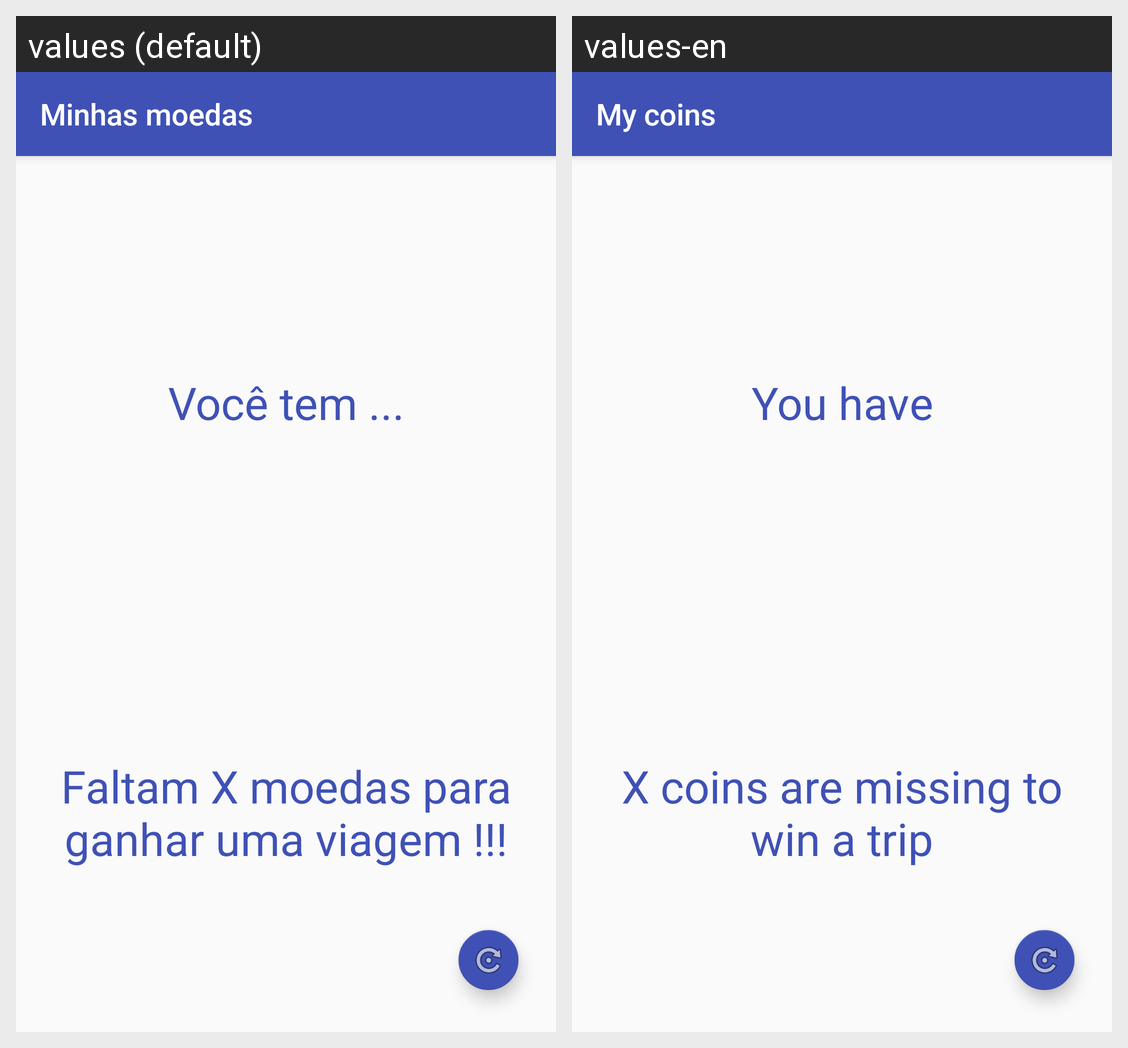

Here is an Android app screen in its default locale and in the app's own translations. Write out the translated-string differences for the strings that appear on this screen.
Android screen res/layout/app_bar_moeda.xml rendered under 2 locales, left to right: values (default), values-en. Device: Nexus 5 (rendered at 1080×1920; each locale shown at half size, 540×960, under a caption strip naming it); theme AppTheme.
Strings drawn on this screen, with the default value and each locale's value (text and hints the layout hard-codes, and strings that could not be matched under every locale, appear in the picture but are not listed):

moedas
  values: Minhas moedas
  values-en: My coins

voce_tem
  values: Você tem ...
  values-en: You have

moedas_faltantes
  values: Faltam X moedas para ganhar uma viagem !!!
  values-en: X coins are missing to win a trip
